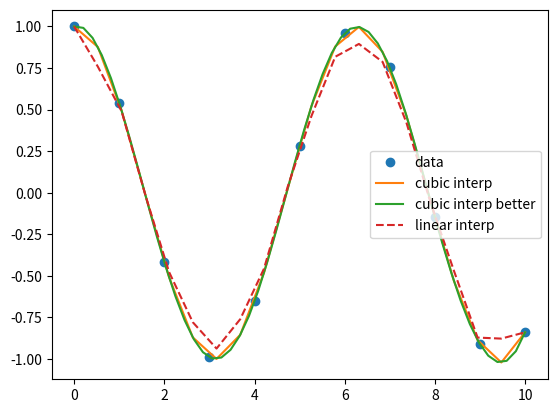

Source code (Python):
import matplotlib.pyplot as plt
from scipy.interpolate import CubicSpline
import numpy as np

# X Punkte aufsetzen von 0-10, mit 11 Zwischenschritten
xpoints = np.linspace(0, 10, num=11)
ypoints = np.cos(xpoints)
# Grafik zeichnen
plt.plot(xpoints, ypoints, 'o', label='data')

# Cubic Spline
spl = CubicSpline(xpoints, ypoints)

# Neue X und Y Werte
xnew = np.linspace(0, 10, num=20)
ynew = np.interp(xnew, xpoints, ypoints)
# Grafik zeichnen
plt.plot(xnew, spl(xnew), '-', label='cubic interp')

# Neue X und Y Werte (mehr Zwischenschritte)
xbetter = np.linspace(0, 10, num=50)
ybetter = np.interp(xbetter, xpoints, ypoints)

# Grafik zeichnen
plt.plot(xbetter, spl(xbetter), '-', label='cubic interp better')
plt.plot(xnew, ynew, '--', label='linear interp')
plt.legend(loc='best')
plt.show()
